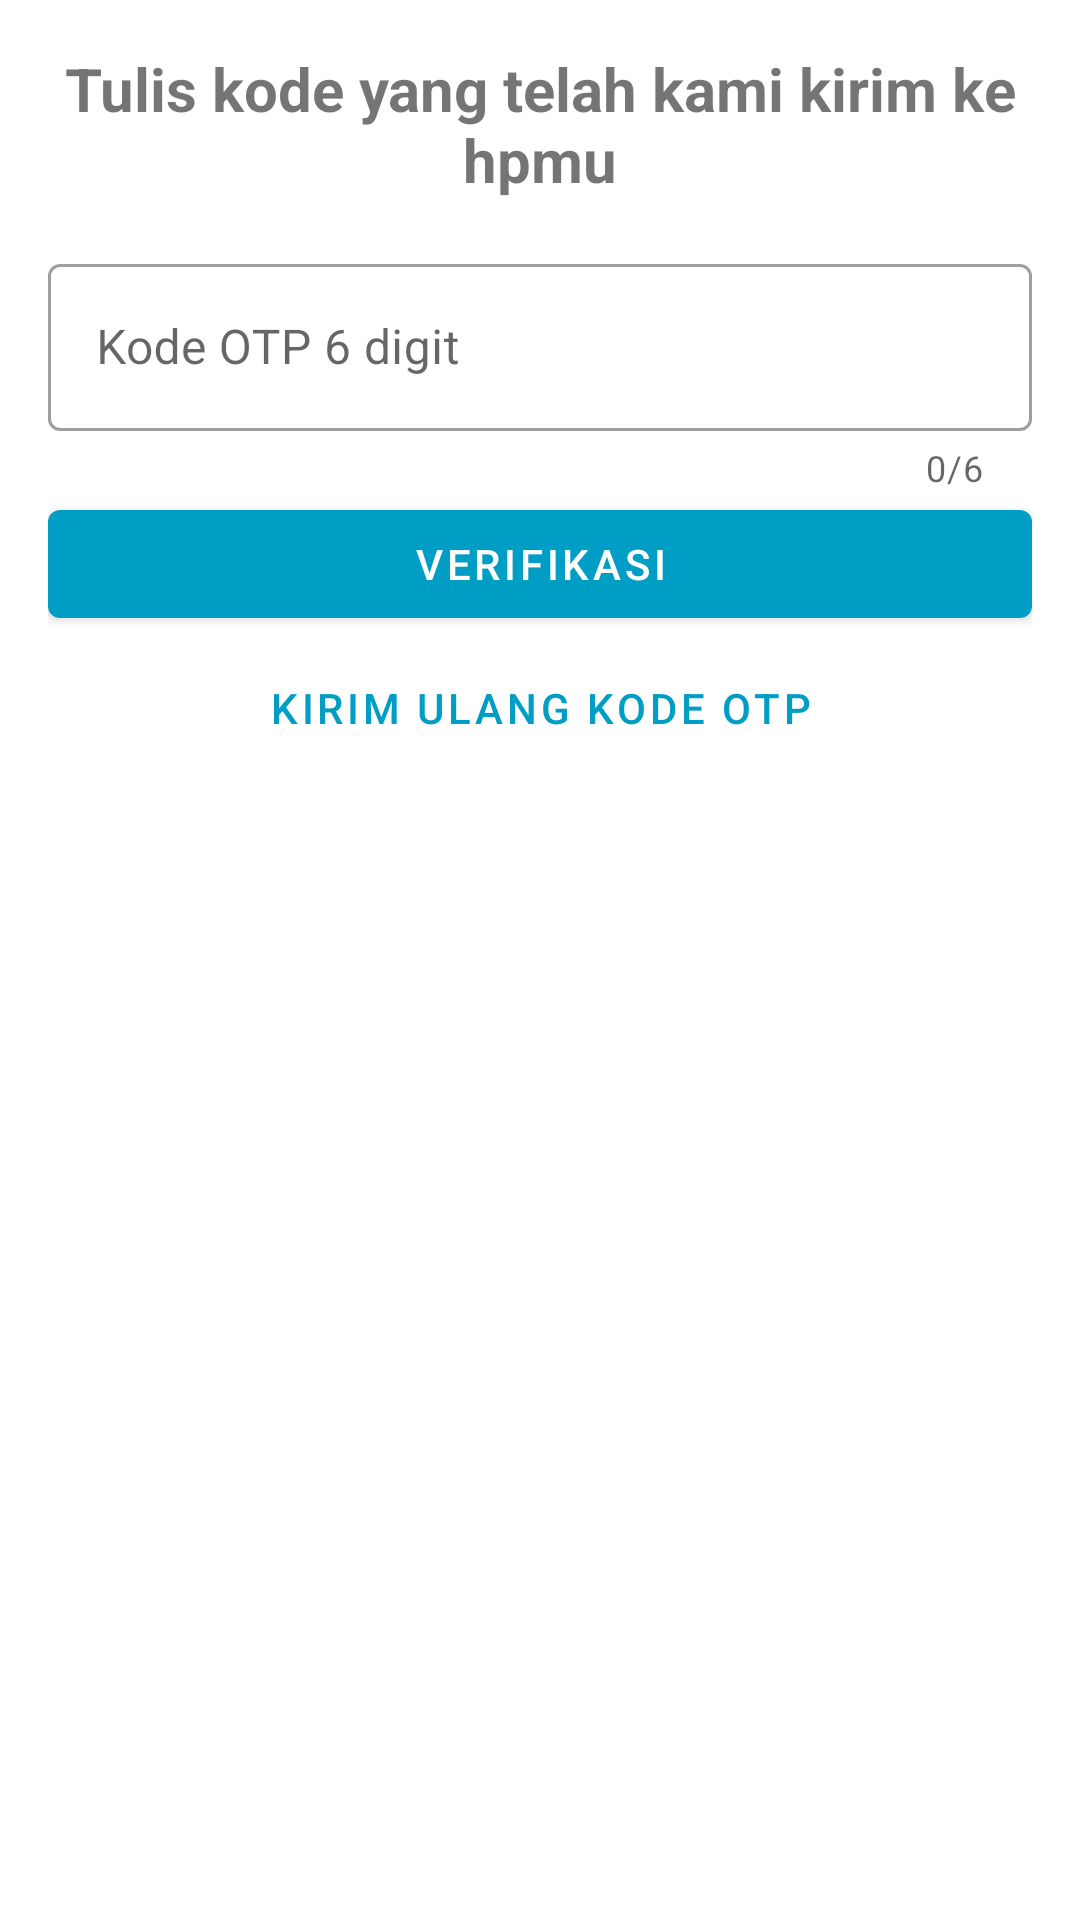

Produce the Android XML layout that renders to this screen, including the resource entries it uses.
<!-- AndroidManifest.xml: application theme Theme.StudyDesaApp -->
<!-- res/layout/fragment_otp_input.xml -->
<?xml version="1.0" encoding="utf-8"?>
<LinearLayout xmlns:android="http://schemas.android.com/apk/res/android"
    xmlns:tools="http://schemas.android.com/tools"
    android:layout_width="match_parent"
    android:layout_height="wrap_content"
    xmlns:app="http://schemas.android.com/apk/res-auto"
    android:orientation="vertical"
    android:layout_gravity="center"
    android:padding="16dp"
    tools:context=".ui.ui.loginregister.OtpInputFragment">

    <com.google.android.material.textview.MaterialTextView
        android:layout_width="wrap_content"
        android:layout_height="wrap_content"
        android:textSize="20sp"
        android:textAlignment="center"
        android:textStyle="bold"
        android:text="@string/guide_input_code_otp"/>

    <com.google.android.material.textfield.TextInputLayout
        style="@style/Widget.MaterialComponents.TextInputLayout.OutlinedBox"
        android:layout_width="match_parent"
        android:layout_height="wrap_content"
        app:startIconDrawable="@drawable/ic_smartphone_black_24dp"
        app:counterEnabled="true"
        app:counterMaxLength="6"
        android:layout_marginTop="16dp">

        <com.google.android.material.textfield.TextInputEditText
            android:id="@+id/txt_otp"
            android:layout_width="match_parent"
            android:layout_height="match_parent"
            android:backgroundTint="@color/white"
            android:maxLength="6"
            android:inputType="number"
            android:hint="@string/otp_code_digit" />

    </com.google.android.material.textfield.TextInputLayout>

    <com.google.android.material.button.MaterialButton
        android:id="@+id/btn_otp_input"
        android:layout_width="match_parent"
        android:layout_height="wrap_content"
        android:text="@string/verification"/>

    <com.google.android.material.button.MaterialButton
        android:id="@+id/btn_resend_otp"
        style="@style/Widget.MaterialComponents.Button.TextButton"
        android:layout_width="wrap_content"
        android:layout_height="wrap_content"
        android:text="Kirim ulang kode OTP"
        android:layout_gravity="center_horizontal"/>

</LinearLayout>
<!-- resources referenced by this layout -->
<resources>
  <color name="white">#FFFFFFFF</color>
  <string name="guide_input_code_otp">Tulis kode yang telah kami kirim ke hpmu</string>
  <string name="otp_code_digit">Kode OTP 6 digit</string>
  <string name="verification">Verifikasi</string>
  <style name="Theme.StudyDesaApp" parent="Theme.MaterialComponents.DayNight.DarkActionBar">
          
          <item name="colorPrimary">@color/colorPrimary</item>
          <item name="colorPrimaryVariant">@color/purple_700</item>
          <item name="colorOnPrimary">@color/white</item>
          
          <item name="colorSecondary">@color/teal_200</item>
          <item name="colorSecondaryVariant">@color/teal_700</item>
          <item name="colorOnSecondary">@color/black</item>
          
          <item name="android:statusBarColor" tools:targetApi="l">?attr/colorPrimaryVariant</item>
          
      </style>
  <color name="colorPrimary">#009dc4</color>
  <color name="purple_700">#FF3700B3</color>
  <color name="teal_200">#FF03DAC5</color>
  <color name="teal_700">#FF018786</color>
  <color name="black">#FF000000</color>
</resources>
